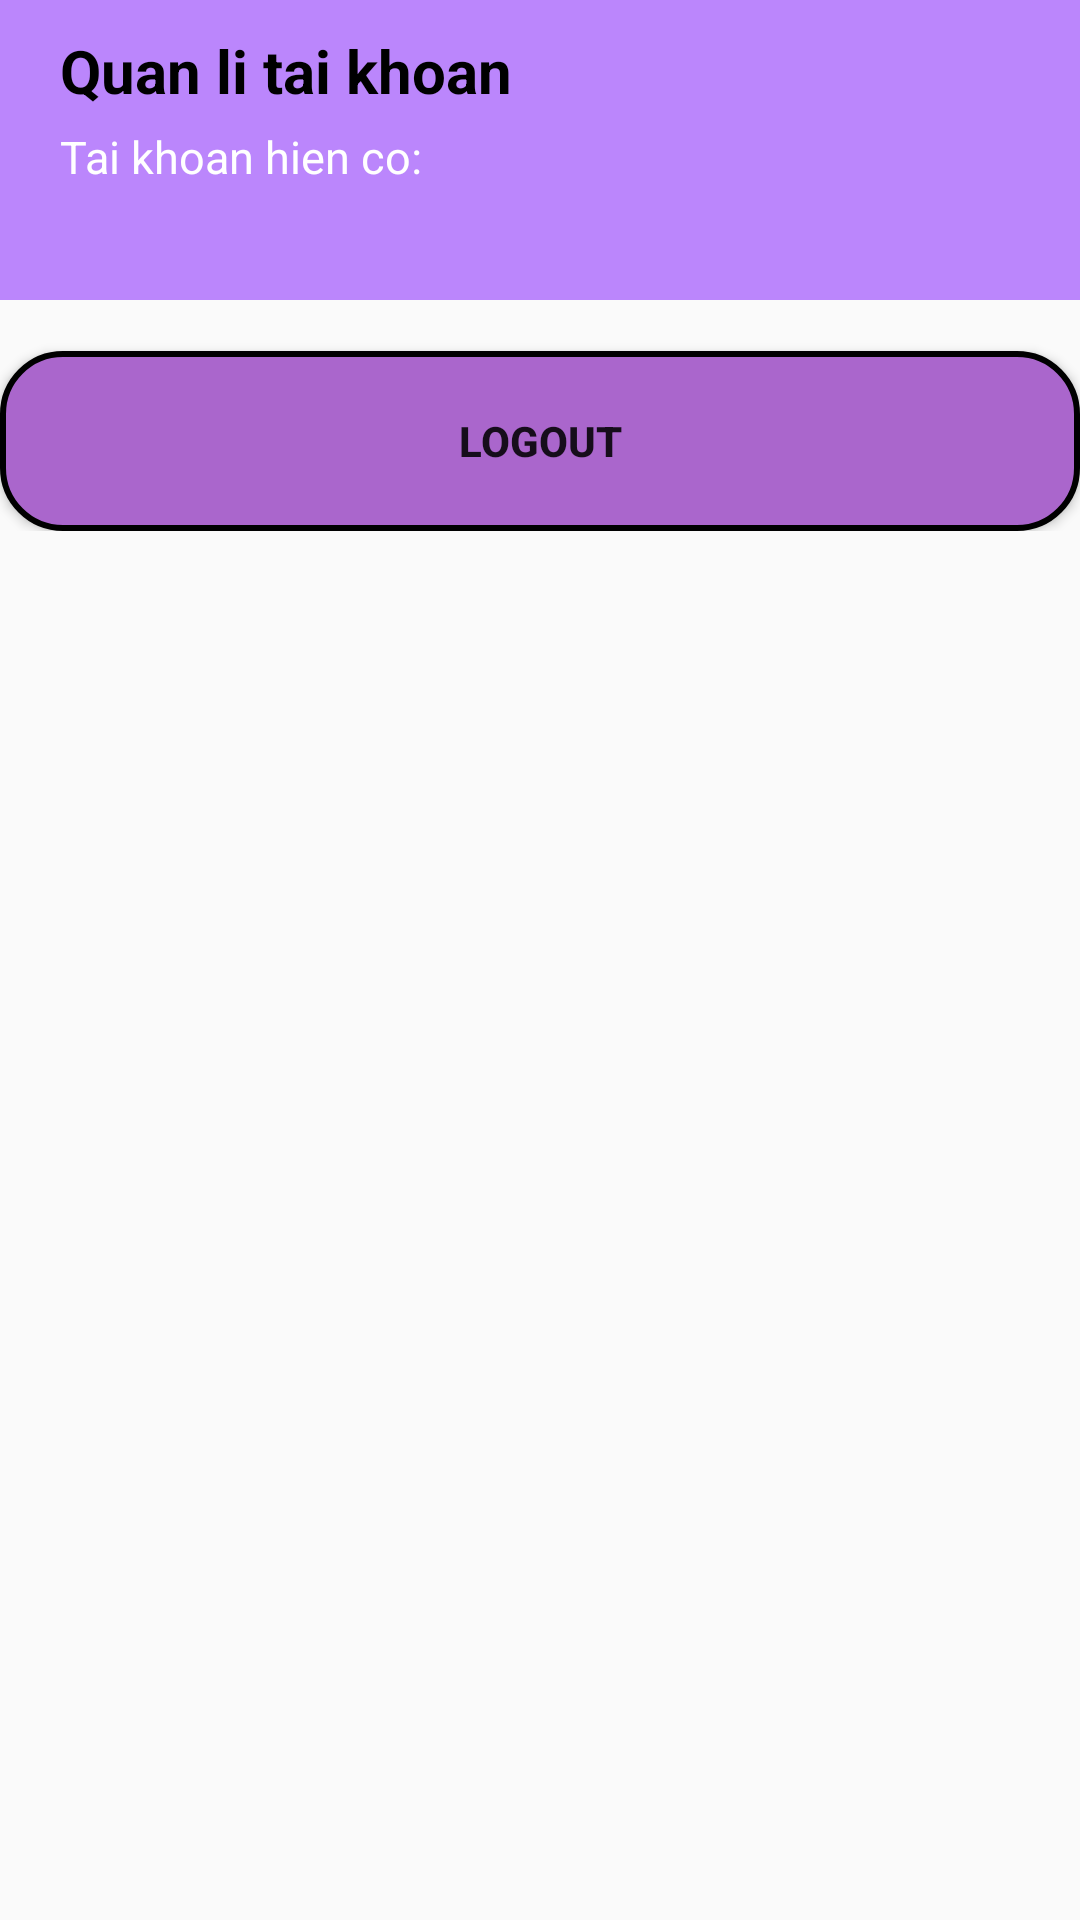

Layout XML and referenced resources for this Android screen:
<!-- AndroidManifest.xml: application theme Theme.Hoc10 -->
<!-- res/layout/fragment_account.xml -->
<?xml version="1.0" encoding="utf-8"?>
<LinearLayout xmlns:android="http://schemas.android.com/apk/res/android"
    android:layout_width="match_parent"
    android:orientation="vertical"
    android:background="@drawable/img_6"
    android:layout_height="match_parent">

    <LinearLayout
        android:background="@color/purple_200"
        android:orientation="vertical"
        android:layout_width="match_parent"
        android:layout_height="100dp">
        <TextView
            android:text="Quan li tai khoan"
            android:textSize="20dp"
            android:textStyle="bold"
            android:textColor="@color/black"
            android:layout_marginLeft="20dp"
            android:layout_marginTop="10dp"
            android:layout_width="match_parent"
            android:layout_height="wrap_content"/>
        <TextView
            android:id="@+id/tvTongTK"
            android:text="Tai khoan hien co:"
            android:textSize="15dp"
            android:layout_marginTop="5dp"
            android:layout_marginLeft="20dp"
            android:textColor="@color/white"
            android:layout_width="match_parent"
            android:layout_height="wrap_content"/>
    </LinearLayout>
    <LinearLayout
        android:weightSum="2"
        android:orientation="horizontal"
        android:layout_width="match_parent"
        android:layout_height="wrap_content">
        <Button
            android:id="@+id/tvOut"
            android:text="LogOut"
            android:layout_marginTop="17dp"
            android:textStyle="bold"
            android:layout_weight="2"
            android:background="@drawable/button"
            android:layout_width="140dp"
            android:layout_height="wrap_content"/>
    </LinearLayout>
    <androidx.recyclerview.widget.RecyclerView
        android:id="@+id/recycleView"
        android:layout_marginTop="20dp"
        android:layout_marginLeft="15dp"
        android:layout_marginRight="10dp"
        android:layout_width="match_parent"
        android:layout_height="wrap_content"/>
</LinearLayout>
<!-- resources referenced by this layout -->
<resources>
  <color name="black">#FF000000</color>
  <color name="purple_200">#FFBB86FC</color>
  <color name="white">#FFFFFFFF</color>
  <!-- drawable button (drawable) -->
  <?xml version="1.0" encoding="utf-8"?>
  <shape xmlns:android="http://schemas.android.com/apk/res/android">
  
        <corners
            android:radius="20dp" />
  
        <solid
            android:color="@android:color/holo_purple" />
  
        <stroke
            android:textColor="@color/black"
            android:width="2dp" />
  
        <size
            android:width="100dp"
            android:height="60dp" />
  
  </shape>
  <style name="Theme.Hoc10" parent="Theme.AppCompat.DayNight.DarkActionBar">
          
          <item name="colorPrimary">@color/purple_500</item>
          <item name="colorPrimaryVariant">@color/purple_700</item>
          <item name="colorOnPrimary">@color/white</item>
          
          <item name="colorSecondary">@color/teal_200</item>
          <item name="colorSecondaryVariant">@color/teal_700</item>
          <item name="colorOnSecondary">@color/black</item>
          
          <item name="android:statusBarColor">?attr/colorPrimaryVariant</item>
          
      </style>
  <color name="purple_500">#FF6200EE</color>
  <color name="purple_700">#FF3700B3</color>
  <color name="teal_200">#FF03DAC5</color>
  <color name="teal_700">#FF018786</color>
</resources>
